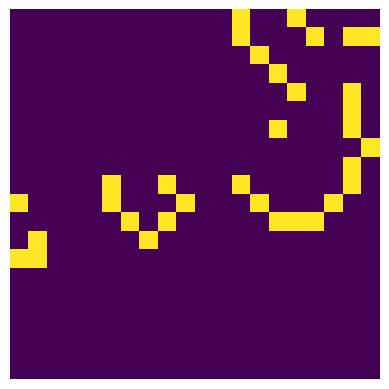

Write the Python code that produced this figure. (Note: this script raises an exception after producing the figure.)
import matplotlib.pyplot as plt
import matplotlib.animation as animation
import numpy as np


'''
GameOfLife:

init():
    board: Use a premade board of ones and zeroes. Nullifies board_size and border_size. Note: board has to a square and of type numpy array.
    board_size: The amount of tiles in the visible board.
    border_size: The amount of area outside of the visible board in all directions.

run():
    Returns a touple of the board represented as an array at the start and at endsssssss
    visual: Saves an animation depicting the game of life playing out
    delta: Amount of delta to run the game of life program before returning
'''

class GameOfLife():
    def __init__(self, board=np.array([]), board_size=20, border_size=0):
        if board.size == 0:
            self.__board_size = board_size + border_size * 2
            self.__board = np.array(np.random.randint(2, size=(self.__board_size, self.__board_size)))
            self.__border_size = border_size
        else:
            assert(board.shape[0] == board.shape[1])
            board_size = board.shape[0] + border_size * 2
            self.__board = np.array([[0] * board_size for _ in range(board_size)])
            self.__board_size = board_size
            start = border_size
            end = self.__board_size - start
            self.__board[start:end, start:end] = board.copy()
            self.__border_size = border_size

    def run(self, visual=False, delta=-1):
        starting_board = self.__get_limited_board().copy()
        if visual:
            fig, ax = plt.subplots()
            plt.axis('off')
            self.__img = ax.imshow(self.__board)
            if delta < 0:
                ani = animation.FuncAnimation(fig, self.__update, interval=1)
            else:
                ani = animation.FuncAnimation(fig, self.__update, frames=delta, interval=1, save_count=delta)
            ani.save('GOL_Simulation.avi', fps=2, writer='ffmpeg', codec='rawvideo')
        else:
            self.__img = 0
            for i in range(delta):
                self.__update(i, display=False)
        end_board = self.__get_limited_board().copy()
        return starting_board, end_board

    def __is_valid_position(self, x, y):
        return 0 <= x < self.__board_size and 0 <= y < self.__board_size

    def __count_alive_neighbors(self, x, y):
        alive_neighbors = 0
        for i in range(-1, 2):
            for j in range(-1, 2):
                if i == j == 0:
                    continue
                neighbor_x = x + i
                neighbor_y = y + j
                if self.__is_valid_position(neighbor_x, neighbor_y):
                    alive_neighbors += self.__board[neighbor_x][neighbor_y]
        return alive_neighbors

    def __get_limited_board(self):
        start = self.__border_size
        end = self.__board_size - start
        return self.__board[start:end, start:end]

    def __update(self, frame, display=True):
        next_board = self.__board.copy()
        for i in range(self.__board_size):
            for j in range(self.__board_size):
                neighbors = self.__count_alive_neighbors(j, i)
                if self.__board[j][i]:
                    if neighbors < 2 or neighbors > 3:
                        next_board[j][i] = 0
                else:
                    if neighbors == 3:
                        next_board[j][i] = 1
        self.__board[:] = next_board[:]
        if display:
            self.__img.set_data(self.__get_limited_board())
            return self.__img,

def main():
    board_i = np.array([
        # glider
        # [0, 1, 0, 0, 0, 0, 0, 0, 0, 0, 0, 0, 0, 0, 0, 0, 0, 0, 0, 0],
        # [0, 0, 1, 0, 0, 0, 0, 0, 0, 0, 0, 0, 0, 0, 0, 0, 0, 0, 0, 0],
        # [1, 1, 1, 0, 0, 0, 0, 0, 0, 0, 0, 0, 0, 0, 0, 0, 0, 0, 0, 0],
        # [0, 0, 0, 0, 0, 0, 0, 0, 0, 0, 0, 0, 0, 0, 0, 0, 0, 0, 0, 0],
        # [0, 0, 0, 0, 0, 0, 0, 0, 0, 0, 0, 0, 0, 0, 0, 0, 0, 0, 0, 0],
        # [0, 0, 0, 0, 0, 0, 0, 0, 0, 0, 0, 0, 0, 0, 0, 0, 0, 0, 0, 0],
        # [0, 0, 0, 0, 0, 0, 0, 0, 0, 0, 0, 0, 0, 0, 0, 0, 0, 0, 0, 0],
        # [0, 0, 0, 0, 0, 0, 0, 0, 0, 0, 0, 0, 0, 0, 0, 0, 0, 0, 0, 0],
        # [0, 0, 0, 0, 0, 0, 0, 0, 0, 0, 0, 0, 0, 0, 0, 0, 0, 0, 0, 0],
        # [0, 0, 0, 0, 0, 0, 0, 0, 0, 0, 0, 0, 0, 0, 0, 0, 0, 0, 0, 0],
        # [0, 0, 0, 0, 0, 0, 0, 0, 0, 0, 0, 0, 0, 0, 0, 0, 0, 0, 0, 0],
        # [0, 0, 0, 0, 0, 0, 0, 0, 0, 0, 0, 0, 0, 0, 0, 0, 0, 0, 0, 0],
        # [0, 0, 0, 0, 0, 0, 0, 0, 0, 0, 0, 0, 0, 0, 0, 0, 0, 0, 0, 0],
        # [0, 0, 0, 0, 0, 0, 0, 0, 0, 0, 0, 0, 0, 0, 0, 0, 0, 0, 0, 0],
        # [0, 0, 0, 0, 0, 0, 0, 0, 0, 0, 0, 0, 0, 0, 0, 0, 0, 0, 0, 0],
        # [0, 0, 0, 0, 0, 0, 0, 0, 0, 0, 0, 0, 0, 0, 0, 0, 0, 0, 0, 0],
        # [0, 0, 0, 0, 0, 0, 0, 0, 0, 0, 0, 0, 0, 0, 0, 0, 0, 0, 0, 0],
        # [0, 0, 0, 0, 0, 0, 0, 0, 0, 0, 0, 0, 0, 0, 0, 0, 0, 0, 0, 0],
        # [0, 0, 0, 0, 0, 0, 0, 0, 0, 0, 0, 0, 0, 0, 0, 0, 0, 0, 0, 0],
        # [0, 0, 0, 0, 0, 0, 0, 0, 0, 0, 0, 0, 0, 0, 0, 0, 0, 0, 0, 0]

        # acorn
        [0, 0, 0, 0, 0, 0, 0, 0, 0, 0, 0, 0, 0, 0, 0, 0, 0, 0, 0, 0],
        [0, 0, 0, 0, 0, 0, 0, 0, 0, 0, 0, 0, 0, 0, 0, 0, 0, 0, 0, 0],
        [0, 0, 0, 0, 0, 0, 0, 0, 0, 0, 0, 0, 0, 0, 0, 0, 0, 0, 0, 0],
        [0, 0, 0, 0, 0, 0, 0, 0, 0, 0, 0, 0, 0, 0, 0, 0, 0, 0, 0, 0],
        [0, 0, 0, 0, 0, 0, 0, 0, 0, 0, 0, 0, 0, 0, 0, 0, 0, 0, 0, 0],
        [0, 0, 0, 0, 0, 0, 0, 0, 0, 0, 0, 0, 0, 0, 0, 0, 0, 0, 0, 0],
        [0, 0, 0, 0, 0, 0, 0, 0, 0, 0, 0, 0, 0, 0, 0, 0, 0, 0, 0, 0],
        [0, 0, 0, 0, 0, 0, 0, 0, 0, 0, 0, 0, 0, 0, 0, 0, 0, 0, 0, 0],
        [0, 0, 0, 0, 0, 0, 1, 0, 0, 0, 0, 0, 0, 0, 0, 0, 0, 0, 0, 0],
        [0, 0, 0, 0, 0, 0, 0, 0, 1, 0, 0, 0, 0, 0, 0, 0, 0, 0, 0, 0],
        [0, 0, 0, 0, 0, 1, 1, 0, 0, 1, 1, 1, 0, 0, 0, 0, 0, 0, 0, 0],
        [0, 0, 0, 0, 0, 0, 0, 0, 0, 0, 0, 0, 0, 0, 0, 0, 0, 0, 0, 0],
        [0, 0, 0, 0, 0, 0, 0, 0, 0, 0, 0, 0, 0, 0, 0, 0, 0, 0, 0, 0],
        [0, 0, 0, 0, 0, 0, 0, 0, 0, 0, 0, 0, 0, 0, 0, 0, 0, 0, 0, 0],
        [0, 0, 0, 0, 0, 0, 0, 0, 0, 0, 0, 0, 0, 0, 0, 0, 0, 0, 0, 0],
        [0, 0, 0, 0, 0, 0, 0, 0, 0, 0, 0, 0, 0, 0, 0, 0, 0, 0, 0, 0],
        [0, 0, 0, 0, 0, 0, 0, 0, 0, 0, 0, 0, 0, 0, 0, 0, 0, 0, 0, 0],
        [0, 0, 0, 0, 0, 0, 0, 0, 0, 0, 0, 0, 0, 0, 0, 0, 0, 0, 0, 0],
        [0, 0, 0, 0, 0, 0, 0, 0, 0, 0, 0, 0, 0, 0, 0, 0, 0, 0, 0, 0],
        [0, 0, 0, 0, 0, 0, 0, 0, 0, 0, 0, 0, 0, 0, 0, 0, 0, 0, 0, 0]
    ])

    gof = GameOfLife(board=board_i, border_size=20)
    gof.run(visual=True, delta=50)

if __name__ == '__main__':
    main()
